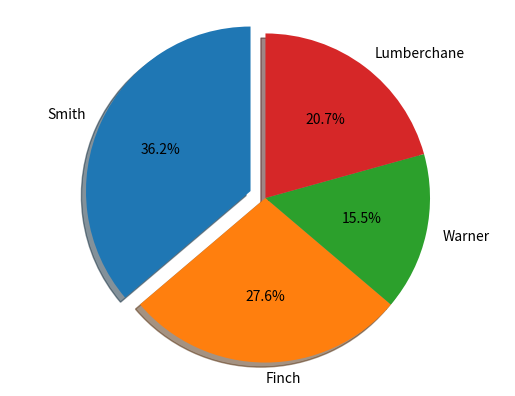

Write the Python code that produced this figure.
from matplotlib import pyplot as plt    
    
# Pie chart, where the slices will be ordered and plotted counter-clockwise:    
Aus_Players = 'Smith', 'Finch', 'Warner', 'Lumberchane'    
Runs = [42, 32, 18, 24]    
explode = (0.1, 0, 0, 0)  # it "explode" the 1st slice     
    
fig1, ax1 = plt.subplots()    
ax1.pie(Runs, explode=explode, labels=Aus_Players, autopct='%1.1f%%',    
        shadow=True, startangle=90)    
ax1.axis('equal')  # Equal aspect ratio ensures that pie is drawn as a circle.    
    
plt.show()  